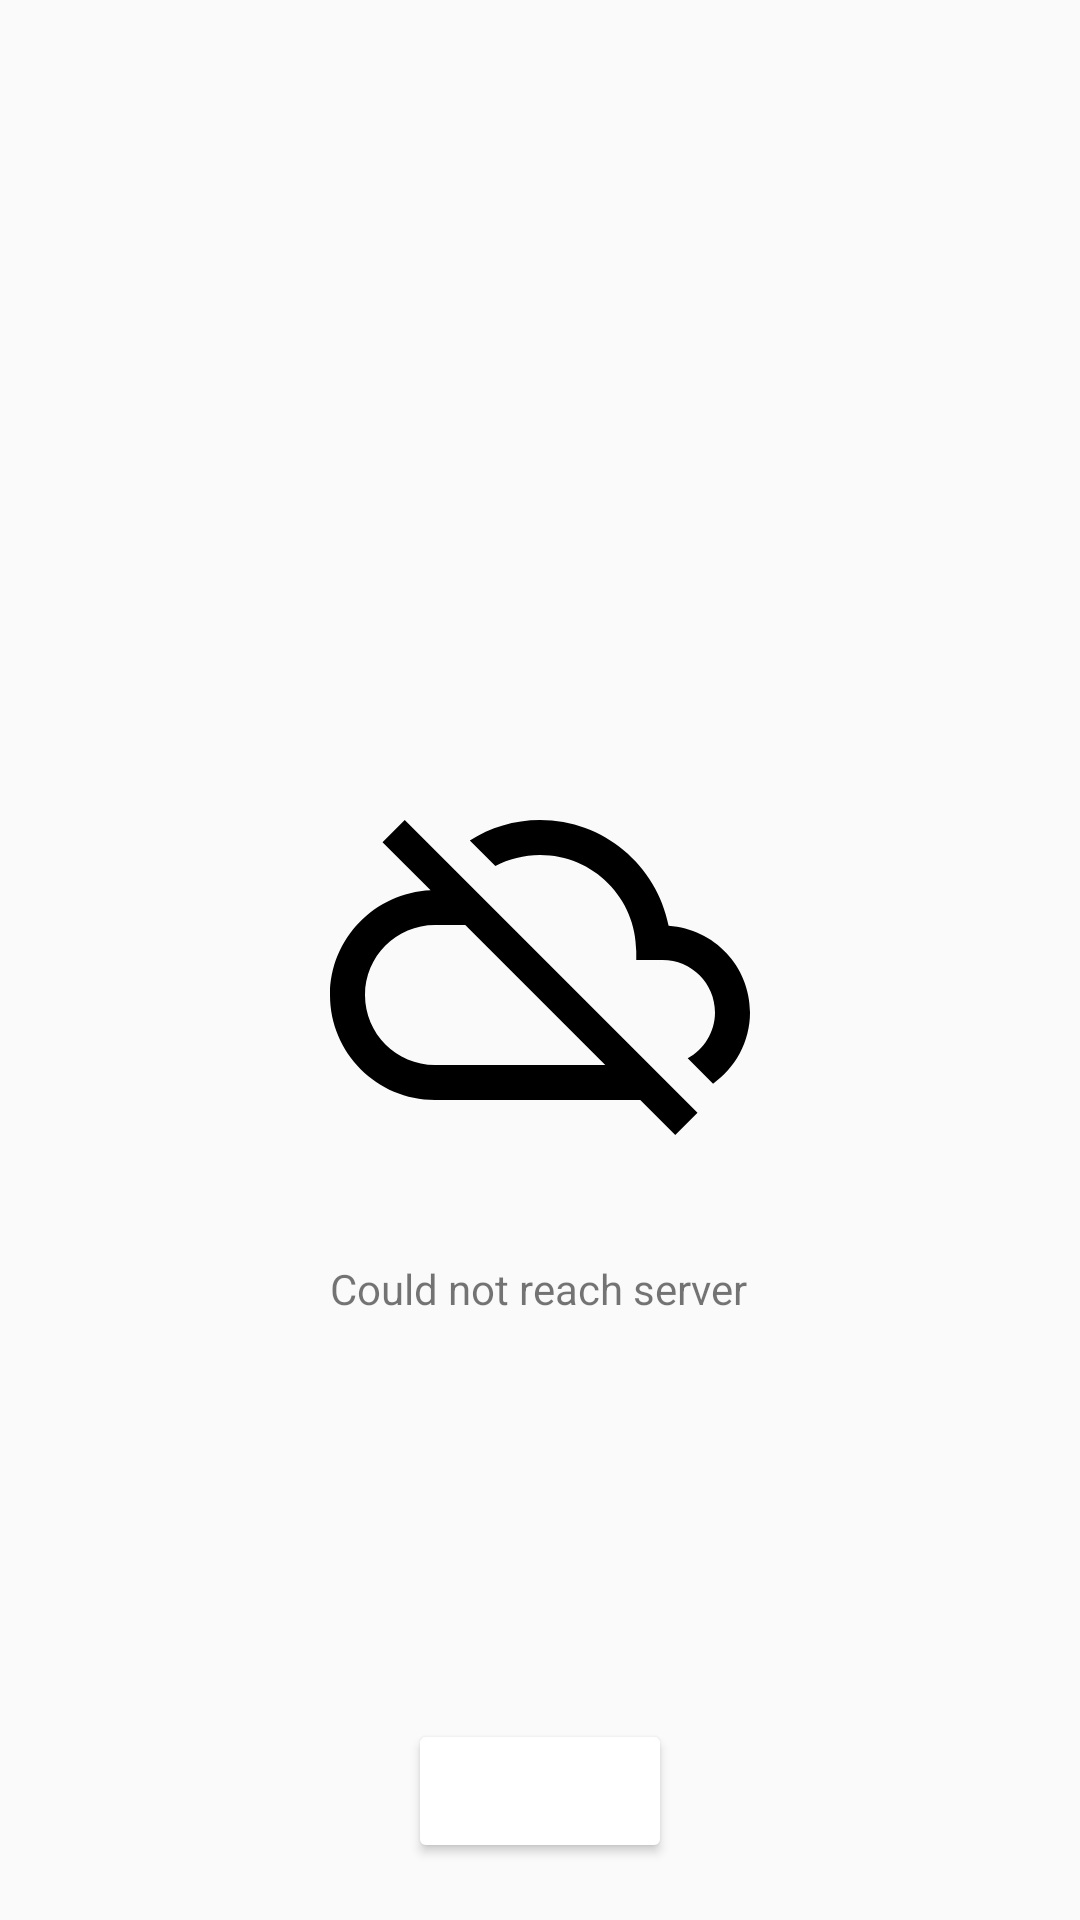

Write the Android layout XML for this screen, with the resource values it uses.
<!-- AndroidManifest.xml: application theme AppTheme -->
<!-- res/layout/fragment_no_internet.xml -->
<RelativeLayout xmlns:android="http://schemas.android.com/apk/res/android"
    xmlns:app="http://schemas.android.com/apk/res-auto"
    xmlns:tools="http://schemas.android.com/tools"
    android:layout_width="match_parent"
    android:layout_height="match_parent"
    tools:context="com.ekopa.android.app.fragment.NoInternetFragment">

    

    <ImageView
        android:layout_width="wrap_content"
        android:layout_height="wrap_content"
        android:layout_gravity="center"
        app:srcCompat="@drawable/ic_cloud_off"
        android:id="@+id/imageView3"
        android:layout_centerVertical="true"
        android:layout_centerHorizontal="true" />

    <android.support.v7.widget.AppCompatButton
        android:id="@+id/btn_refresh"
        android:layout_width="wrap_content"
        android:layout_height="wrap_content"
        android:textColor="@color/body_text_1_inverse"
        android:text="@string/refresh"
        android:theme="@style/primaryButtons"
        android:layout_marginBottom="19dp"
        android:layout_alignParentBottom="true"
        android:layout_centerHorizontal="true" />

    <TextView
        android:layout_width="wrap_content"
        android:layout_height="wrap_content"
        android:layout_gravity="center"
        android:text="@string/could_not_reach_server"
        android:layout_marginTop="30dp"
        android:layout_below="@+id/imageView3"
        android:layout_alignLeft="@+id/imageView3"
        android:layout_alignStart="@+id/imageView3"
        android:id="@+id/textView11" />

</RelativeLayout>
<!-- resources referenced by this layout -->
<resources>
  <color name="body_text_1_inverse">#deffffff</color>
  <!-- drawable ic_cloud_off (drawable) -->
  <vector xmlns:android="http://schemas.android.com/apk/res/android"
          android:width="140dp"
          android:height="140dp"
          android:viewportWidth="24.0"
          android:viewportHeight="24.0">
      <path
          android:fillColor="#FF000000"
          android:pathData="M19.35,10.04C18.67,6.59 15.64,4 12,4c-1.48,0 -2.85,0.43 -4.01,1.17l1.46,1.46C10.21,6.23 11.08,6 12,6c3.04,0 5.5,2.46 5.5,5.5v0.5H19c1.66,0 3,1.34 3,3 0,1.13 -0.64,2.11 -1.56,2.62l1.45,1.45C23.16,18.16 24,16.68 24,15c0,-2.64 -2.05,-4.78 -4.65,-4.96zM3,5.27l2.75,2.74C2.56,8.15 0,10.77 0,14c0,3.31 2.69,6 6,6h11.73l2,2L21,20.73 4.27,4 3,5.27zM7.73,10l8,8H6c-2.21,0 -4,-1.79 -4,-4s1.79,-4 4,-4h1.73z"/>
  </vector>
  <string name="could_not_reach_server">Could not reach server</string>
  <string name="refresh">REFRESH</string>
  <style name="primaryButtons">
          <item name="colorButtonNormal">@color/colorAccent</item>
          <item name="android:textColor">@color/body_text_1_inverse</item>
      </style>
  <style name="AppTheme" parent="Theme.AppCompat.Light.DarkActionBar">
          
          <item name="colorPrimary">@color/colorPrimary</item>
          <item name="colorPrimaryDark">@color/colorPrimaryDark</item>
          <item name="colorAccent">@color/colorAccent</item>
          <item name="colorControlHighlight">#3c263238</item>
          <item name="android:windowBackground">@color/background_material_light</item>
      </style>
  <color name="colorAccent">@color/md_grey_700</color>
  <color name="colorPrimary">#f44336</color>
  <color name="colorPrimaryDark">#d32f2f</color>
</resources>
